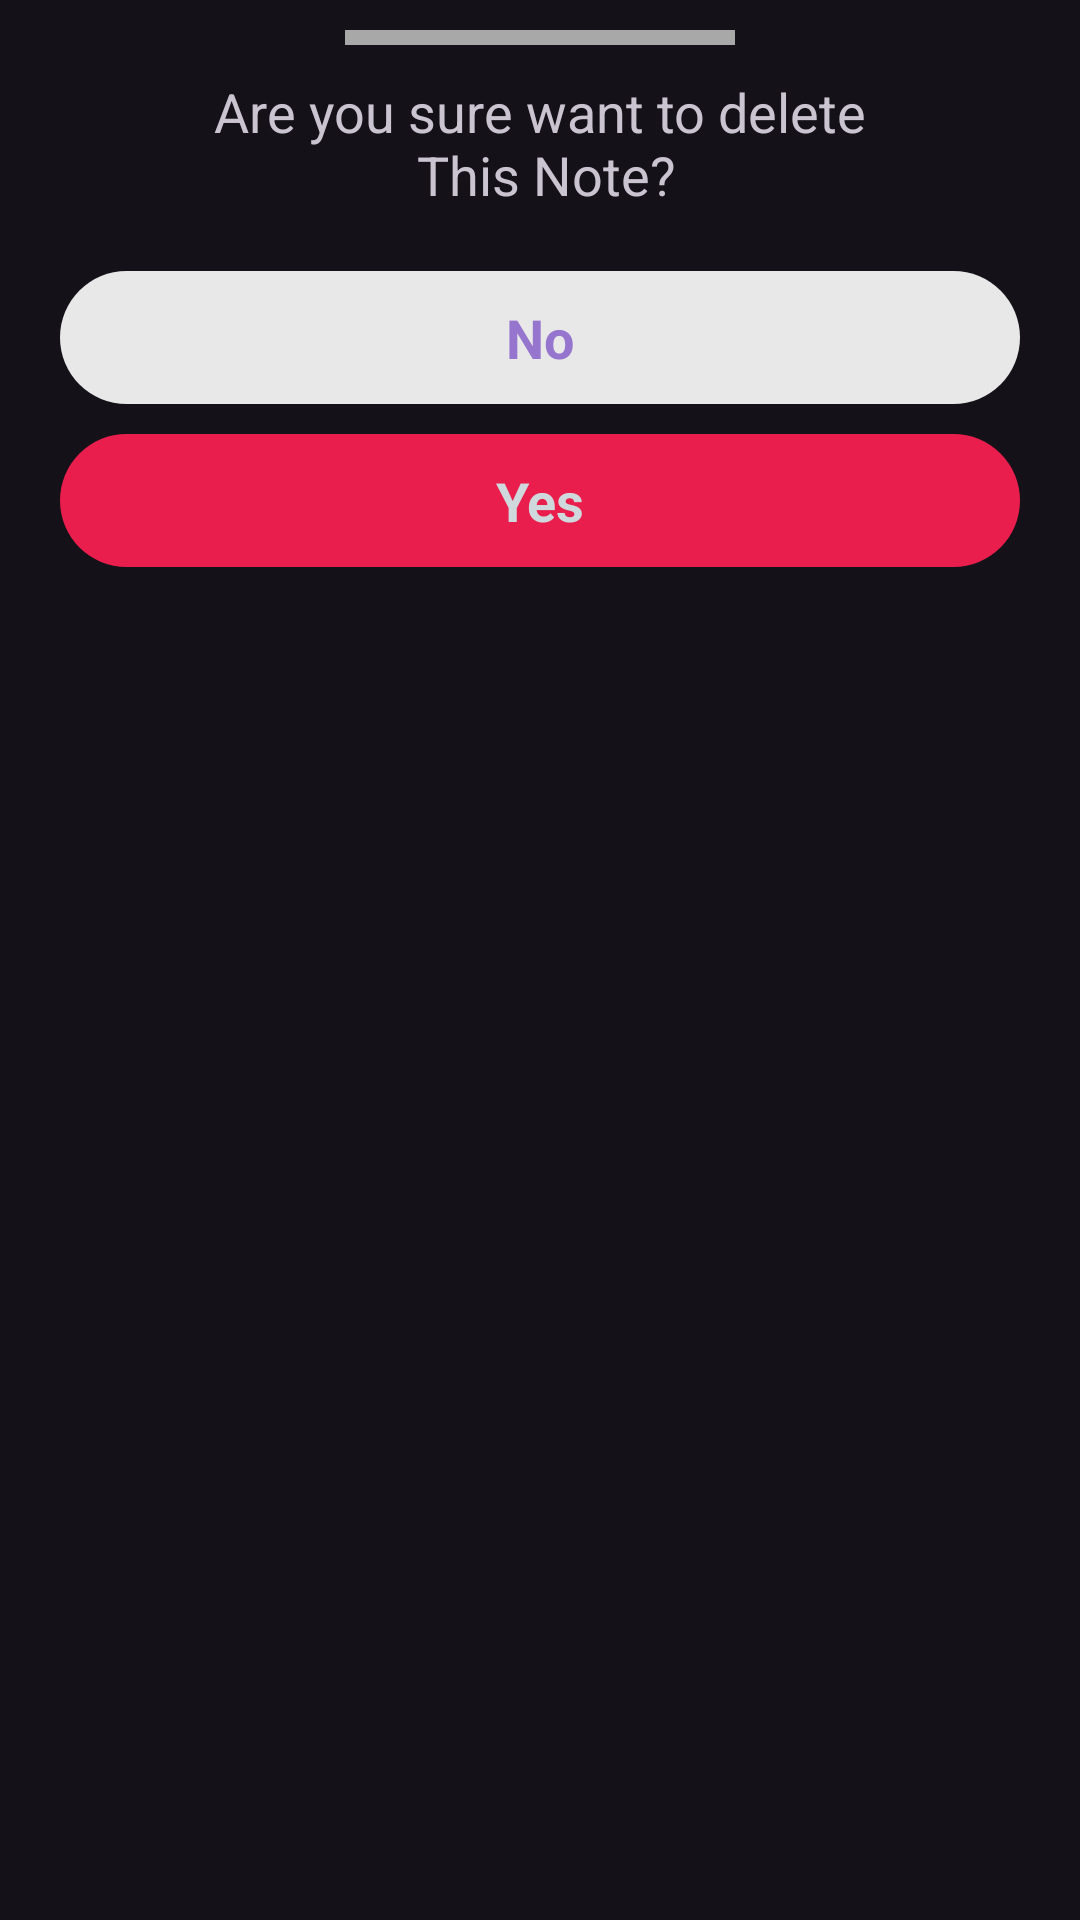

Here is an Android app screen rendered from its layout file. Give the layout XML and the strings, colors and styles it references.
<!-- AndroidManifest.xml: application theme Theme.NoteApp -->
<!-- res/layout/dialoge_delete.xml -->
<?xml version="1.0" encoding="utf-8"?>
<LinearLayout xmlns:android="http://schemas.android.com/apk/res/android"
    android:layout_width="match_parent"
    android:layout_height="match_parent"
    android:orientation="vertical">

    <View
        android:layout_width="130dp"
        android:layout_height="5dp"
        android:layout_gravity="center"
        android:background="#a8a8a8"
        android:layout_margin="10dp"/>
    
    <TextView
        android:layout_width="match_parent"
        android:layout_height="wrap_content"
        android:gravity="center"
        android:text="@string/are_you_sure_want_to_delete_n_this_note"
        android:textSize="18sp"/>

    <TextView
        android:id="@+id/dialog_no"
        android:layout_width="match_parent"
        android:layout_height="wrap_content"
        android:layout_marginHorizontal="20dp"
        android:layout_marginTop="20dp"
        android:background="@drawable/no_round"
        android:gravity="center"
        android:padding="10dp"
        android:text="@string/no"
        android:textColor="#9575CD"
        android:textSize="18sp"
        android:textStyle="bold" />

    <TextView
        android:id="@+id/dialog_yes"
        android:layout_width="match_parent"
        android:layout_height="wrap_content"
        android:layout_marginHorizontal="20dp"
        android:layout_marginTop="10dp"
        android:layout_marginBottom="20dp"
        android:background="@drawable/yes_round"
        android:gravity="center"
        android:padding="10dp"
        android:text="@string/yes"
        android:textColor="#CFD8DC"
        android:textSize="18sp"
        android:textStyle="bold" />


</LinearLayout>
<!-- resources referenced by this layout -->
<resources>
  <!-- drawable no_round (drawable) -->
  <?xml version="1.0" encoding="utf-8"?>
  <shape xmlns:android="http://schemas.android.com/apk/res/android"
      android:shape="rectangle">
      <solid android:color="#e8e8e8"/>
      <corners android:radius="150dp"/>
  
  </shape>
  <!-- drawable yes_round (drawable) -->
  <?xml version="1.0" encoding="utf-8"?>
  <shape xmlns:android="http://schemas.android.com/apk/res/android"
      android:shape="rectangle">
      <solid android:color="@color/red"/>
      <corners android:radius="150dp"/>
  
  </shape>
  <string name="are_you_sure_want_to_delete_n_this_note">Are you sure want to delete\n This Note?</string>
  <string name="no">No</string>
  <string name="yes">Yes</string>
  <style name="Theme.NoteApp" parent="Base.Theme.NoteApp" />
  <color name="red">#E91E4D</color>
  <style name="Base.Theme.NoteApp" parent="Theme.Material3.Dark">
          
          
      </style>
</resources>
